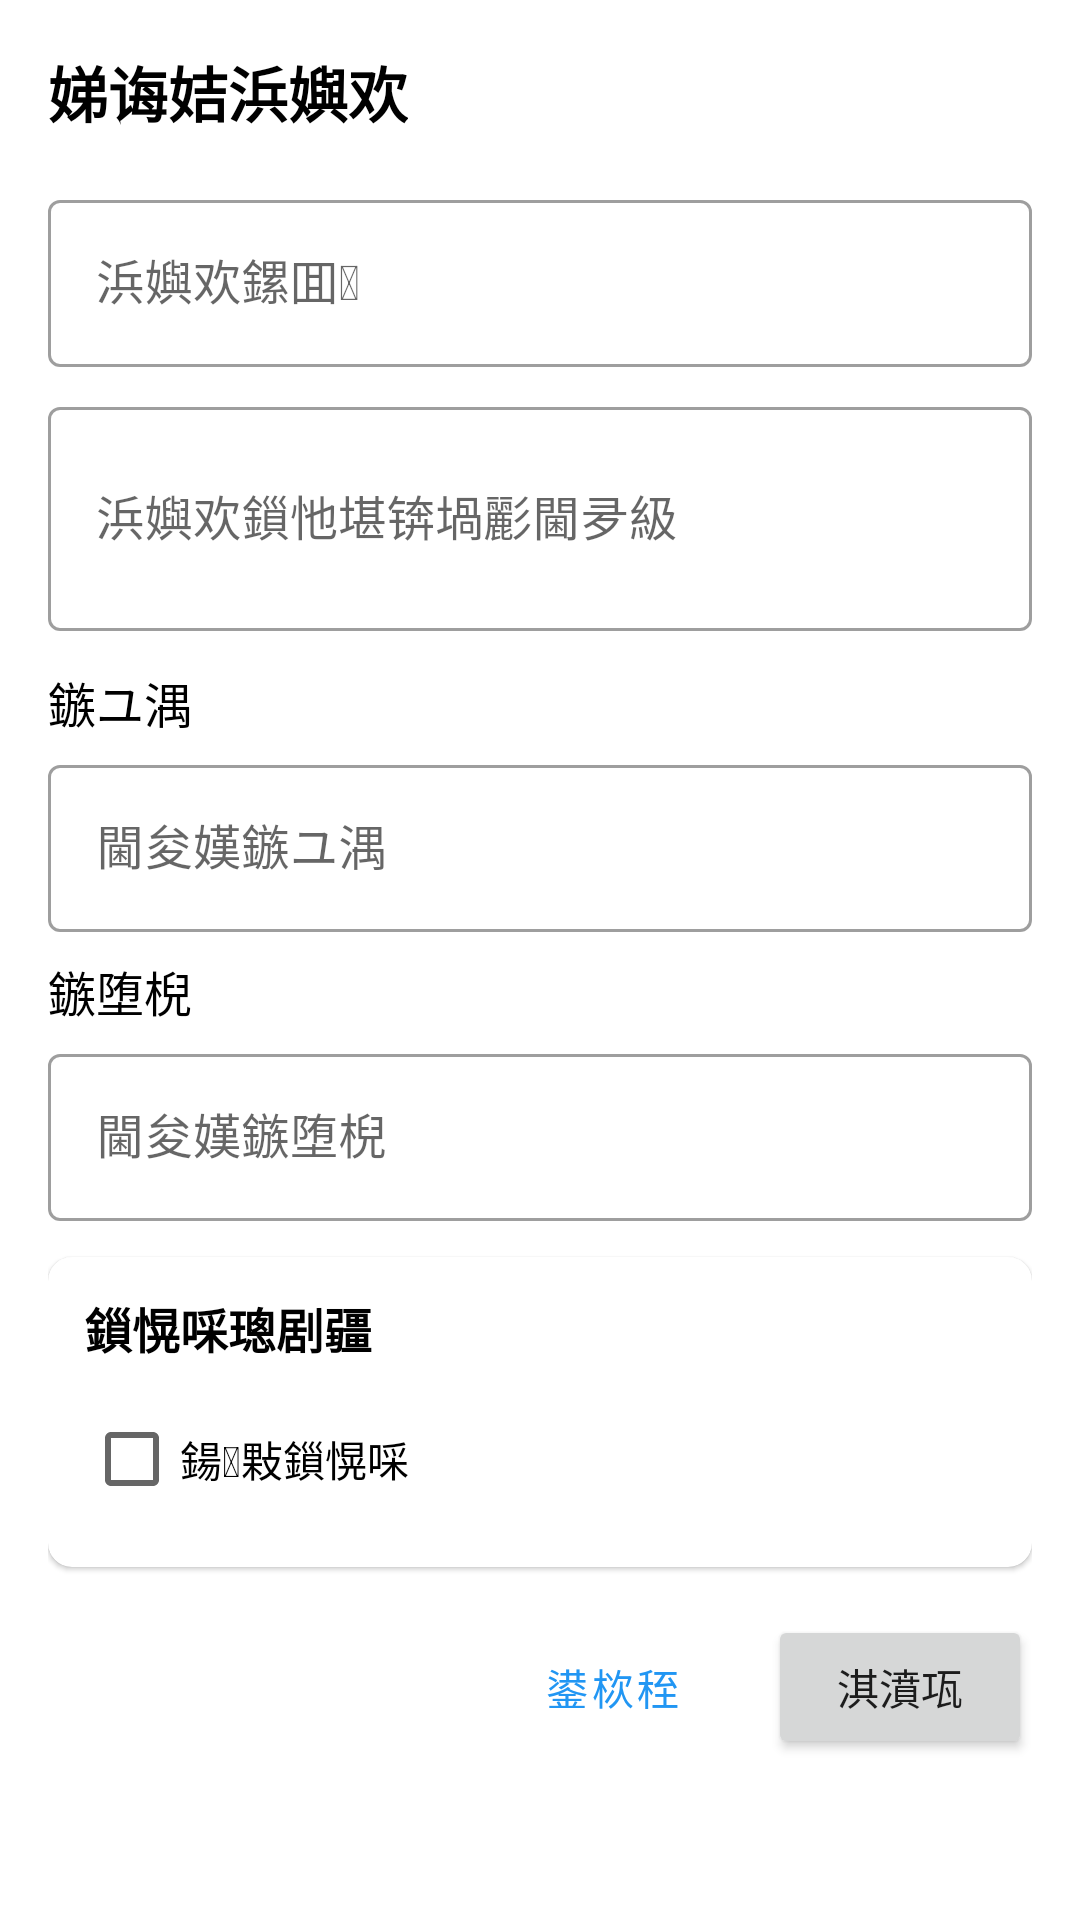

Write the Android layout XML for this screen, with the resource values it uses.
<!-- AndroidManifest.xml: application theme Theme.SmartNotepad -->
<!-- res/layout/dialog_add_event.xml -->
<?xml version="1.0" encoding="utf-8"?>
<ScrollView xmlns:android="http://schemas.android.com/apk/res/android"
    xmlns:app="http://schemas.android.com/apk/res-auto"
    android:layout_width="match_parent"
    android:layout_height="match_parent"
    android:padding="16dp">

    <LinearLayout
        android:layout_width="match_parent"
        android:layout_height="wrap_content"
        android:orientation="vertical">

        <TextView
            android:layout_width="wrap_content"
            android:layout_height="wrap_content"
            android:text="娣诲姞浜嬩欢"
            android:textColor="@color/black"
            android:textSize="20sp"
            android:textStyle="bold" />

        <com.google.android.material.textfield.TextInputLayout
            android:layout_width="match_parent"
            android:layout_height="wrap_content"
            android:layout_marginTop="16dp"
            style="@style/Widget.MaterialComponents.TextInputLayout.OutlinedBox">

            <com.google.android.material.textfield.TextInputEditText
                android:id="@+id/et_event_title"
                android:layout_width="match_parent"
                android:layout_height="wrap_content"
                android:hint="浜嬩欢鏍囬"
                android:inputType="text" />

        </com.google.android.material.textfield.TextInputLayout>

        <com.google.android.material.textfield.TextInputLayout
            android:layout_width="match_parent"
            android:layout_height="wrap_content"
            android:layout_marginTop="8dp"
            style="@style/Widget.MaterialComponents.TextInputLayout.OutlinedBox">

            <com.google.android.material.textfield.TextInputEditText
                android:id="@+id/et_event_desc"
                android:layout_width="match_parent"
                android:layout_height="wrap_content"
                android:hint="浜嬩欢鎻忚堪锛堝彲閫夛級"
                android:inputType="textMultiLine"
                android:minLines="2" />

        </com.google.android.material.textfield.TextInputLayout>

        <TextView
            android:layout_width="wrap_content"
            android:layout_height="wrap_content"
            android:layout_marginTop="12dp"
            android:text="鏃ユ湡"
            android:textColor="@color/black"
            android:textSize="16sp" />

        <com.google.android.material.textfield.TextInputLayout
            android:layout_width="match_parent"
            android:layout_height="wrap_content"
            android:layout_marginTop="4dp"
            style="@style/Widget.MaterialComponents.TextInputLayout.OutlinedBox">

            <com.google.android.material.textfield.TextInputEditText
                android:id="@+id/et_event_date"
                android:layout_width="match_parent"
                android:layout_height="wrap_content"
                android:hint="閫夋嫨鏃ユ湡"
                android:inputType="date"
                android:focusable="false"
                android:clickable="true" />

        </com.google.android.material.textfield.TextInputLayout>

        <TextView
            android:layout_width="wrap_content"
            android:layout_height="wrap_content"
            android:layout_marginTop="8dp"
            android:text="鏃堕棿"
            android:textColor="@color/black"
            android:textSize="16sp" />

        <com.google.android.material.textfield.TextInputLayout
            android:layout_width="match_parent"
            android:layout_height="wrap_content"
            android:layout_marginTop="4dp"
            style="@style/Widget.MaterialComponents.TextInputLayout.OutlinedBox">

            <com.google.android.material.textfield.TextInputEditText
                android:id="@+id/et_event_time"
                android:layout_width="match_parent"
                android:layout_height="wrap_content"
                android:hint="閫夋嫨鏃堕棿"
                android:inputType="time"
                android:focusable="false"
                android:clickable="true" />

        </com.google.android.material.textfield.TextInputLayout>

        
        <com.google.android.material.card.MaterialCardView
            android:layout_width="match_parent"
            android:layout_height="wrap_content"
            android:layout_marginTop="12dp"
            app:cardCornerRadius="8dp">

            <LinearLayout
                android:layout_width="match_parent"
                android:layout_height="wrap_content"
                android:orientation="vertical"
                android:padding="12dp">

                <TextView
                    android:layout_width="wrap_content"
                    android:layout_height="wrap_content"
                    android:text="鎻愰啋璁剧疆"
                    android:textColor="@color/black"
                    android:textSize="16sp"
                    android:textStyle="bold" />

                <CheckBox
                    android:id="@+id/cb_enable_reminder"
                    android:layout_width="match_parent"
                    android:layout_height="wrap_content"
                    android:layout_marginTop="8dp"
                    android:text="鍚敤鎻愰啋" />

                <LinearLayout
                    android:id="@+id/layout_reminder_options"
                    android:layout_width="match_parent"
                    android:layout_height="wrap_content"
                    android:orientation="vertical"
                    android:visibility="gone">

                    <TextView
                        android:layout_width="wrap_content"
                        android:layout_height="wrap_content"
                        android:layout_marginTop="8dp"
                        android:text="鎻愬墠鎻愰啋"
                        android:textColor="@color/black" />

                    <LinearLayout
                        android:layout_width="match_parent"
                        android:layout_height="wrap_content"
                        android:orientation="horizontal">

                        <com.google.android.material.textfield.TextInputLayout
                            android:layout_width="0dp"
                            android:layout_height="wrap_content"
                            android:layout_weight="1"
                            style="@style/Widget.MaterialComponents.TextInputLayout.OutlinedBox">

                            <com.google.android.material.textfield.TextInputEditText
                                android:id="@+id/et_remind_before"
                                android:layout_width="match_parent"
                                android:layout_height="wrap_content"
                                android:hint="Value"
                                android:inputType="number"
                                android:text="10" />

                        </com.google.android.material.textfield.TextInputLayout>

                        <Spinner
                            android:id="@+id/spinner_remind_unit"
                            android:layout_width="0dp"
                            android:layout_height="wrap_content"
                            android:layout_weight="2"
                            android:layout_marginStart="8dp"
                            android:entries="@array/remind_units" />

                    </LinearLayout>

                    <CheckBox
                        android:id="@+id/cb_vibrate"
                        android:layout_width="match_parent"
                        android:layout_height="wrap_content"
                        android:layout_marginTop="8dp"
                        android:checked="true"
                        android:text="闇囧姩鎻愰啋" />

                </LinearLayout>

            </LinearLayout>

        </com.google.android.material.card.MaterialCardView>

        <LinearLayout
            android:layout_width="match_parent"
            android:layout_height="wrap_content"
            android:layout_marginTop="16dp"
            android:gravity="end"
            android:orientation="horizontal">

            <Button
                android:id="@+id/btn_cancel"
                android:layout_width="wrap_content"
                android:layout_height="wrap_content"
                android:text="鍙栨秷"
                style="@style/Widget.MaterialComponents.Button.TextButton" />

            <Button
                android:id="@+id/btn_save"
                android:layout_width="wrap_content"
                android:layout_height="wrap_content"
                android:layout_marginStart="8dp"
                android:text="淇濆瓨" />

        </LinearLayout>

    </LinearLayout>

</ScrollView>
<!-- resources referenced by this layout -->
<resources>
  <string-array name="remind_units">
          <item>分钟前</item>
          <item>小时前</item>
          <item>天前</item>
      </string-array>
  <color name="black">#FF000000</color>
  <style name="Theme.SmartNotepad" parent="Theme.MaterialComponents.DayNight.NoActionBar">
          <item name="colorPrimary">#2196F3</item>
          <item name="colorPrimaryVariant">#1976D2</item>
          <item name="colorOnPrimary">#FFFFFF</item>
          <item name="colorSecondary">#FF9800</item>
          <item name="colorSecondaryVariant">#F57C00</item>
          <item name="colorOnSecondary">#FFFFFF</item>
          <item name="android:statusBarColor">#1976D2</item>
      </style>
</resources>
